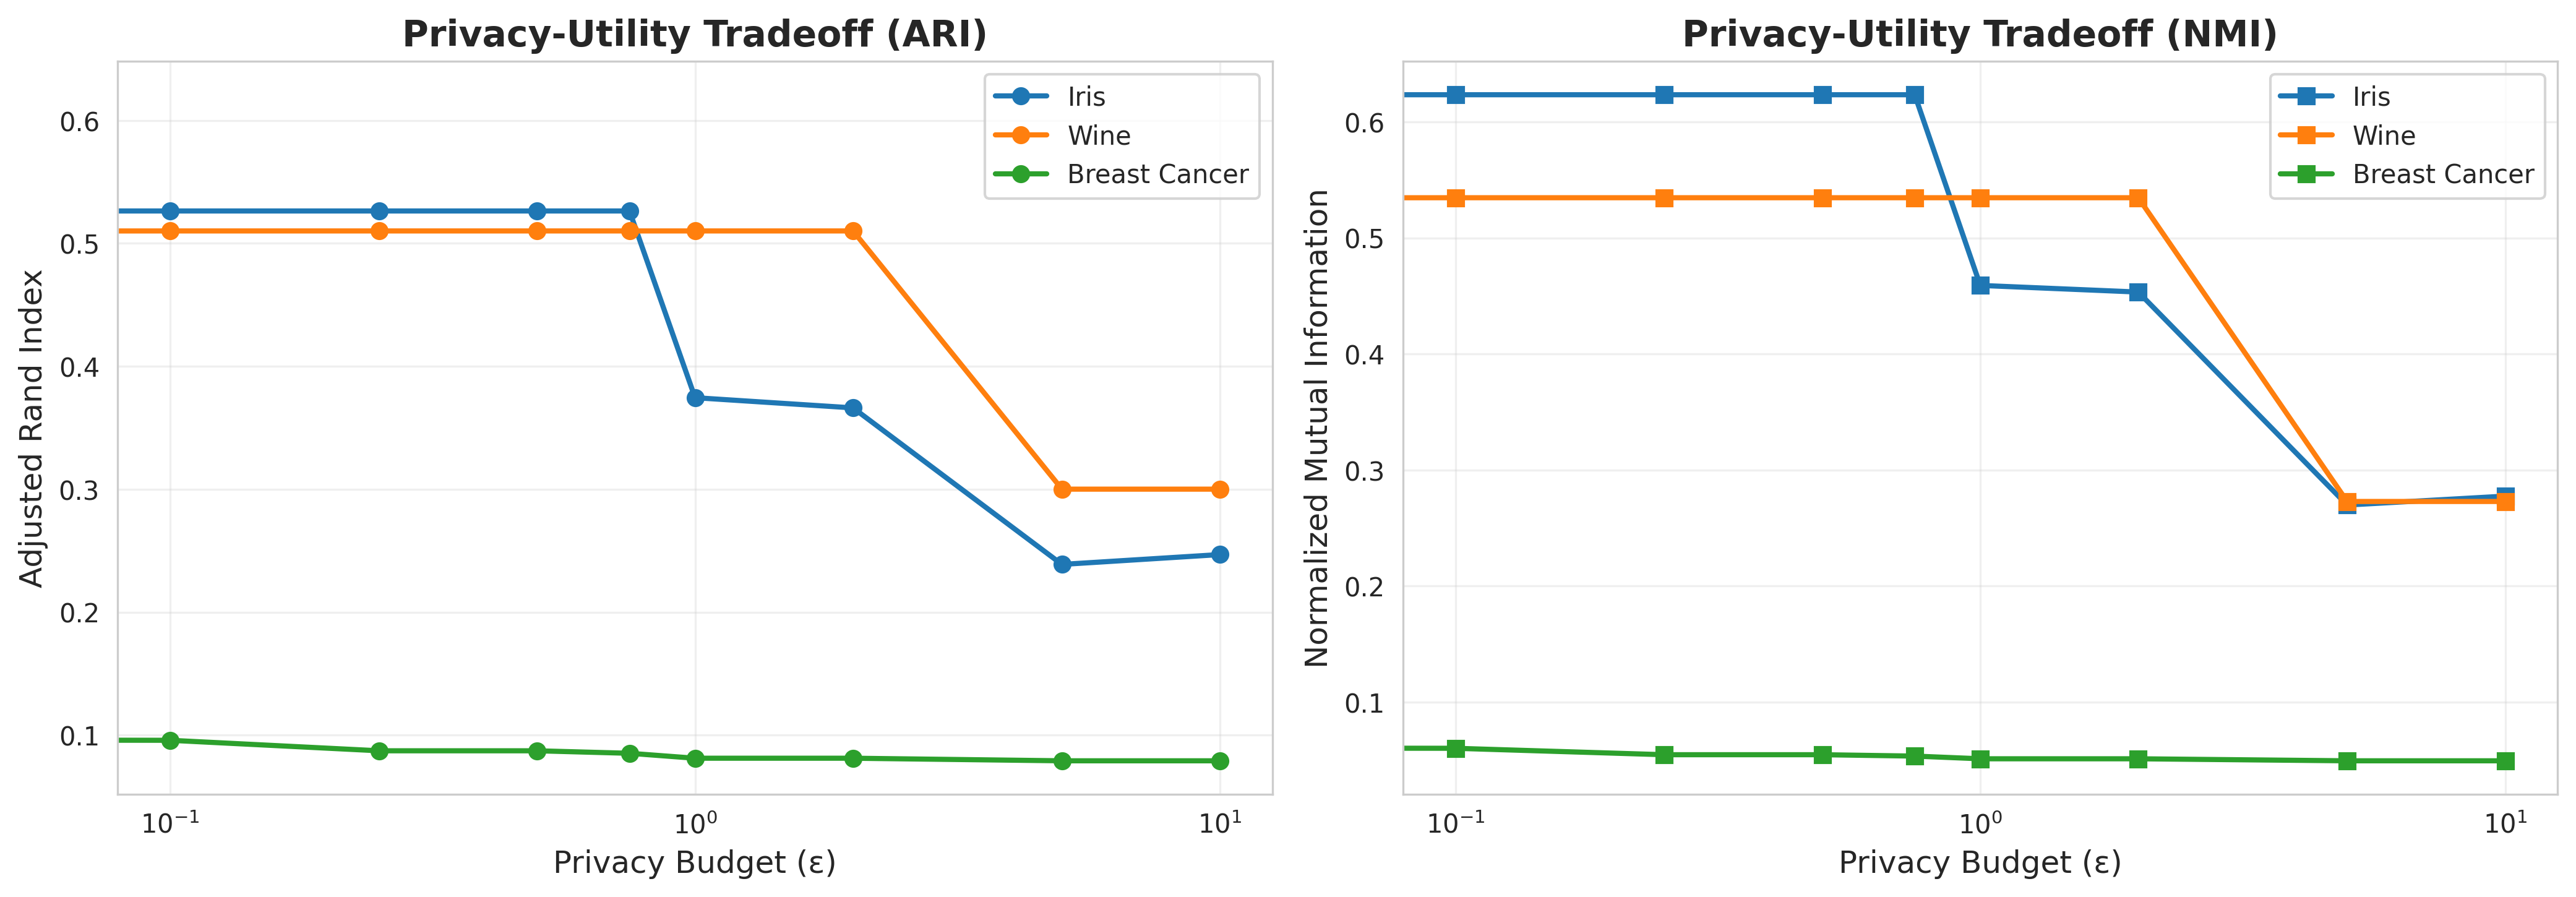

Source data for this figure (header and first rows):
dataset, epsilon, ari, nmi, utility_loss_ari, utility_loss_nmi
Iris, 0.0, 0.5091, 0.5749, 0.0, 0.0
Iris, 0.1, 0.5264, 0.6235, -0.01729, -0.04864
Iris, 0.25, 0.5264, 0.6235, -0.01729, -0.04864
Iris, 0.5, 0.5264, 0.6235, -0.01729, -0.04864
Iris, 0.75, 0.5264, 0.6235, -0.01729, -0.04864
Iris, 1.0, 0.3745, 0.4592, 0.1346, 0.1157
Iris, 2.0, 0.3662, 0.4534, 0.1429, 0.1214
Iris, 5.0, 0.2388, 0.2699, 0.2703, 0.305
Iris, 10.0, 0.2469, 0.2775, 0.2623, 0.2973
Wine, 0.0, 0.3219, 0.3113, 0.0, 0.0
Wine, 0.1, 0.5102, 0.5347, -0.1883, -0.2234
Wine, 0.25, 0.5102, 0.5347, -0.1883, -0.2234
Wine, 0.5, 0.5102, 0.5347, -0.1883, -0.2234
Wine, 0.75, 0.5102, 0.5347, -0.1883, -0.2234
Wine, 1.0, 0.5102, 0.5347, -0.1883, -0.2234
Wine, 2.0, 0.5102, 0.5347, -0.1883, -0.2234
Wine, 5.0, 0.3001, 0.2729, 0.02179, 0.03839
Wine, 10.0, 0.3001, 0.2729, 0.02179, 0.03839
Breast Cancer, 0.0, 0.621, 0.5015, 0.0, 0.0
Breast Cancer, 0.1, 0.09574, 0.06022, 0.5252, 0.4413
Breast Cancer, 0.25, 0.0872, 0.05468, 0.5338, 0.4468
Breast Cancer, 0.5, 0.0872, 0.05468, 0.5338, 0.4468
Breast Cancer, 0.75, 0.08516, 0.0535, 0.5358, 0.448
Breast Cancer, 1.0, 0.08115, 0.05118, 0.5398, 0.4503
Breast Cancer, 2.0, 0.08115, 0.05118, 0.5398, 0.4503
Breast Cancer, 5.0, 0.07906, 0.04944, 0.5419, 0.4521
Breast Cancer, 10.0, 0.07906, 0.04944, 0.5419, 0.4521
